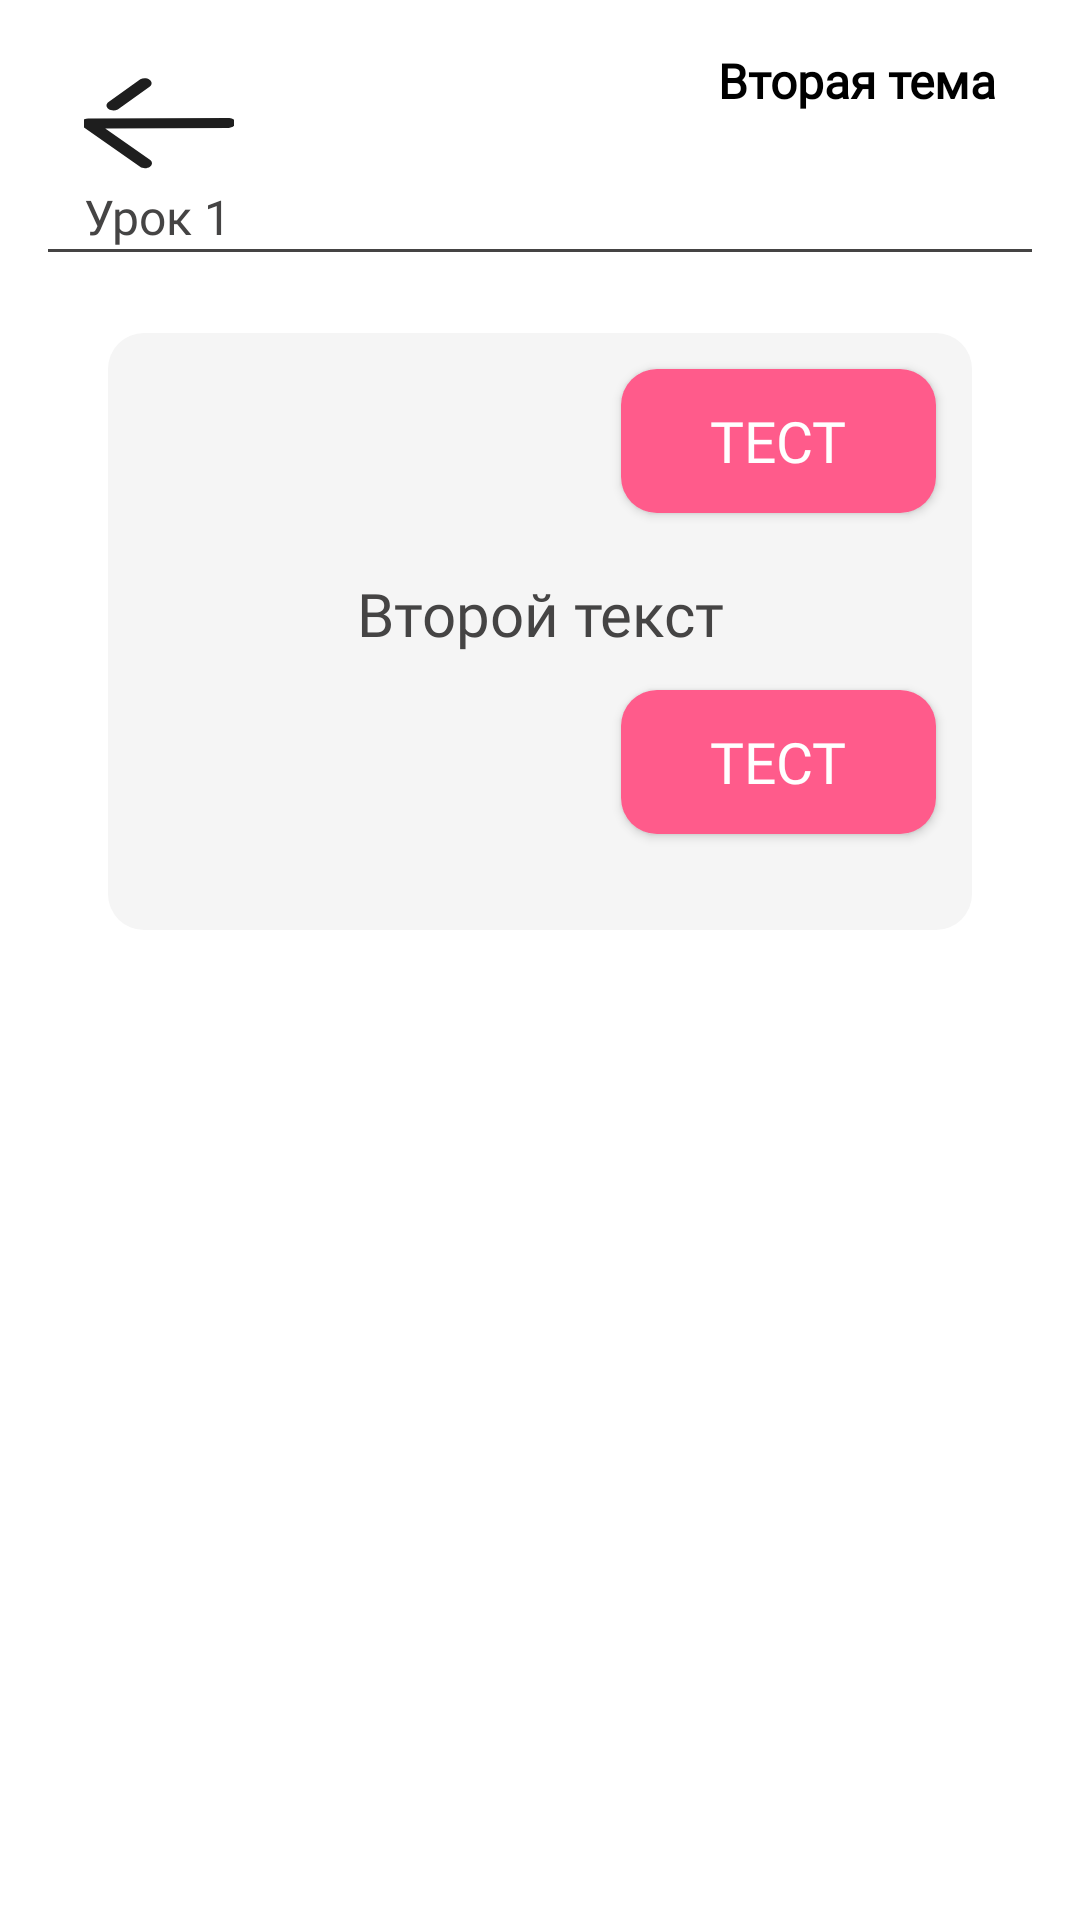

Here is an Android app screen rendered from its layout file. Give the layout XML and the strings, colors and styles it references.
<!-- AndroidManifest.xml: application theme Theme.Skill21 -->
<!-- res/layout/activity_fsulesson2.xml -->
<?xml version="1.0" encoding="utf-8"?>
<androidx.constraintlayout.widget.ConstraintLayout xmlns:android="http://schemas.android.com/apk/res/android"
    xmlns:app="http://schemas.android.com/apk/res-auto"
    xmlns:tools="http://schemas.android.com/tools"
    android:id="@+id/main"
    android:layout_width="match_parent"
    android:layout_height="match_parent"
    tools:context=".FSULesson2">

    <LinearLayout
        android:layout_width="match_parent"
        android:layout_height="match_parent"
        android:background="#FFFFFF"
        android:orientation="vertical"
        android:padding="16dp"
        tools:layout_editor_absoluteX="0dp"
        tools:layout_editor_absoluteY="78dp">


        <FrameLayout style="@style/LessonHeaderStyle">

            <ImageButton
                style="@style/BackButtonStyle"
                android:src="@drawable/strelka"
                android:onClick="toCard1"/>

            <TextView
                style="@style/LessonHeaderTextStyle"
                android:text="Вторая тема"/>
        </FrameLayout>

        <TextView
            style="@style/ClassNumStyle"
            android:text="Урок 1" />

        <View style="@style/StripStyle" />

        <ScrollView
            android:layout_width="fill_parent"
            android:layout_height="fill_parent"
            android:scrollbars="none"
            android:layout_weight="1">

            <RelativeLayout
                android:layout_width="match_parent"
                android:layout_height="match_parent"
                android:layout_marginLeft="20dp"
                android:layout_marginTop="26dp"
                android:layout_marginRight="20dp"
                android:background="@drawable/edit_profile_pic"
                android:backgroundTint="@color/BackGrey"
                android:orientation="vertical">

                <FrameLayout
                    android:layout_width="match_parent"
                    android:layout_height="wrap_content">

                    <androidx.appcompat.widget.AppCompatButton
                        android:layout_width="105dp"
                        android:layout_height="wrap_content"
                        android:layout_gravity="right"
                        android:layout_marginTop="12dp"
                        android:layout_marginRight="12dp"
                        android:layout_marginBottom="12dp"
                        android:background="@drawable/edit_button_border"
                        android:fontFamily="@font/days_one"
                        android:text="Тест"
                        android:textAlignment="center"
                        android:textColor="@color/white"
                        android:textSize="19sp"
                        android:onClick="toFSUTest2"/>
                </FrameLayout>

                <TextView
                    android:id="@+id/textfsu1"
                    android:layout_width="match_parent"
                    android:layout_height="wrap_content"
                    android:layout_marginLeft="15dp"
                    android:layout_marginTop="80dp"
                    android:layout_marginRight="15dp"
                    android:fontFamily="@font/poppins"
                    android:justificationMode="inter_word"
                    android:text="Второй текст"
                    android:textAlignment="center"
                    android:textColor="@color/colorTextLesson"
                    android:textSize="20dp" />
                <RelativeLayout
                    android:layout_marginBottom="20dp"
                    android:layout_marginLeft="20dp"
                    android:layout_width="match_parent"
                    android:layout_height="wrap_content"
                    android:layout_below="@+id/textfsu1">
                    <FrameLayout
                        android:layout_width="match_parent"
                        android:layout_height="match_parent">

                        <androidx.appcompat.widget.AppCompatButton
                            android:layout_width="105dp"
                            android:layout_height="wrap_content"
                            android:layout_gravity="right"
                            android:layout_marginTop="12dp"
                            android:layout_marginRight="12dp"
                            android:layout_marginBottom="12dp"
                            android:background="@drawable/edit_button_border"
                            android:fontFamily="@font/days_one"
                            android:text="Тест"
                            android:textAlignment="center"
                            android:textColor="@color/white"
                            android:textSize="19sp"
                            android:onClick="toFSUTest2"/>
                    </FrameLayout>
                </RelativeLayout>
            </RelativeLayout>
        </ScrollView>
    </LinearLayout>

</androidx.constraintlayout.widget.ConstraintLayout>
<!-- resources referenced by this layout -->
<resources>
  <color name="BackGrey">#F5F5F5</color>
  <color name="colorTextLesson">#454444</color>
  <color name="white">#FFFFFFFF</color>
  <!-- drawable edit_button_border (drawable) -->
  <?xml version="1.0" encoding="utf-8"?>
  <shape
      xmlns:android="http://schemas.android.com/apk/res/android"
      android:shape="rectangle">
      <solid
          android:color="@color/corall"/>
      <corners
          android:bottomRightRadius="12dp"
          android:bottomLeftRadius="12dp"
          android:topLeftRadius="12dp"
          android:topRightRadius="12dp"/>
  </shape>
  <!-- drawable edit_profile_pic (drawable) -->
  <?xml version="1.0" encoding="utf-8"?>
  <shape
      xmlns:android="http://schemas.android.com/apk/res/android"
      android:shape="rectangle">
      <solid
          android:color="@android:color/black"/>
  
      <corners
          android:bottomRightRadius="12dp"
          android:bottomLeftRadius="12dp"
          android:topLeftRadius="12dp"
          android:topRightRadius="12dp"/>
      </shape>
  <style name="BackButtonStyle">
          <item name="android:layout_width">50dp</item>
          <item name="android:layout_height">50dp</item>
          <item name="android:layout_gravity">center_vertical</item>
          <item name="android:layout_marginEnd">16dp</item>
          <item name="android:backgroundTint">#FFFFFF</item>
      </style>
  <style name="LessonHeaderStyle">
          <item name="android:layout_width">match_parent</item>
          <item name="android:layout_height">wrap_content</item>
          <item name="android:layout_marginBottom">10dp</item>
          <item name="android:layout_marginLeft">12dp</item>
          <item name="android:layout_marginRight">12dp</item>
          <item name="android:gravity">center_vertical</item>
      </style>
  <style name="StripStyle">
          <item name="android:layout_width">match_parent</item>
          <item name="android:layout_height">1dp</item>
          <item name="android:layout_marginBottom">1dp</item>
          <item name="android:background">@color/colorTextLesson</item>
      </style>
  <style name="Theme.Skill21" parent="Base.Theme.Skill21" />
  <color name="corall">#FF5B8B</color>
  <color name="colorText">#FF000000</color>
  <style name="Base.Theme.Skill21" parent="Theme.Material3.DayNight.NoActionBar">
          
          
          <item name="android:buttonStyleToggle">@style/StarButton</item>
      </style>
  <style name="StarButton" parent="android:Widget.Button.Toggle">
          <item name="android:background">@drawable/star_button_bg</item>
          <item name="android:textOn">""</item>
          <item name="android:textOff">""</item>
          <item name="android:disabledAlpha">?android:attr/disabledAlpha</item>
      </style>
  <!-- drawable star_button_bg (drawable) -->
  <?xml version="1.0" encoding="utf-8"?>
  <layer-list xmlns:android="http://schemas.android.com/apk/res/android">
      <item android:id="@android:id/background" android:drawable="@android:color/transparent" />
      <item android:id="@android:id/toggle" android:drawable="@drawable/star_button_toggle" />
  </layer-list>
  <!-- drawable star_button_toggle (drawable) -->
  <?xml version="1.0" encoding="utf-8"?>
  <selector xmlns:android="http://schemas.android.com/apk/res/android">
      <item android:state_checked="false" android:drawable="@drawable/star_toggle_off" />
      <item android:state_checked="true" android:drawable="@drawable/star_toggle_on" />
  </selector>
  <!-- drawable star_toggle_on (drawable) -->
  <vector xmlns:android="http://schemas.android.com/apk/res/android" android:height="24dp" android:tint="#FFEA62" android:viewportHeight="24" android:viewportWidth="24" android:width="24dp">
        
      <path android:fillColor="@android:color/white" android:pathData="M12,17.27L18.18,21l-1.64,-7.03L22,9.24l-7.19,-0.61L12,2 9.19,8.63 2,9.24l5.46,4.73L5.82,21z"/>
      
  </vector>
</resources>
